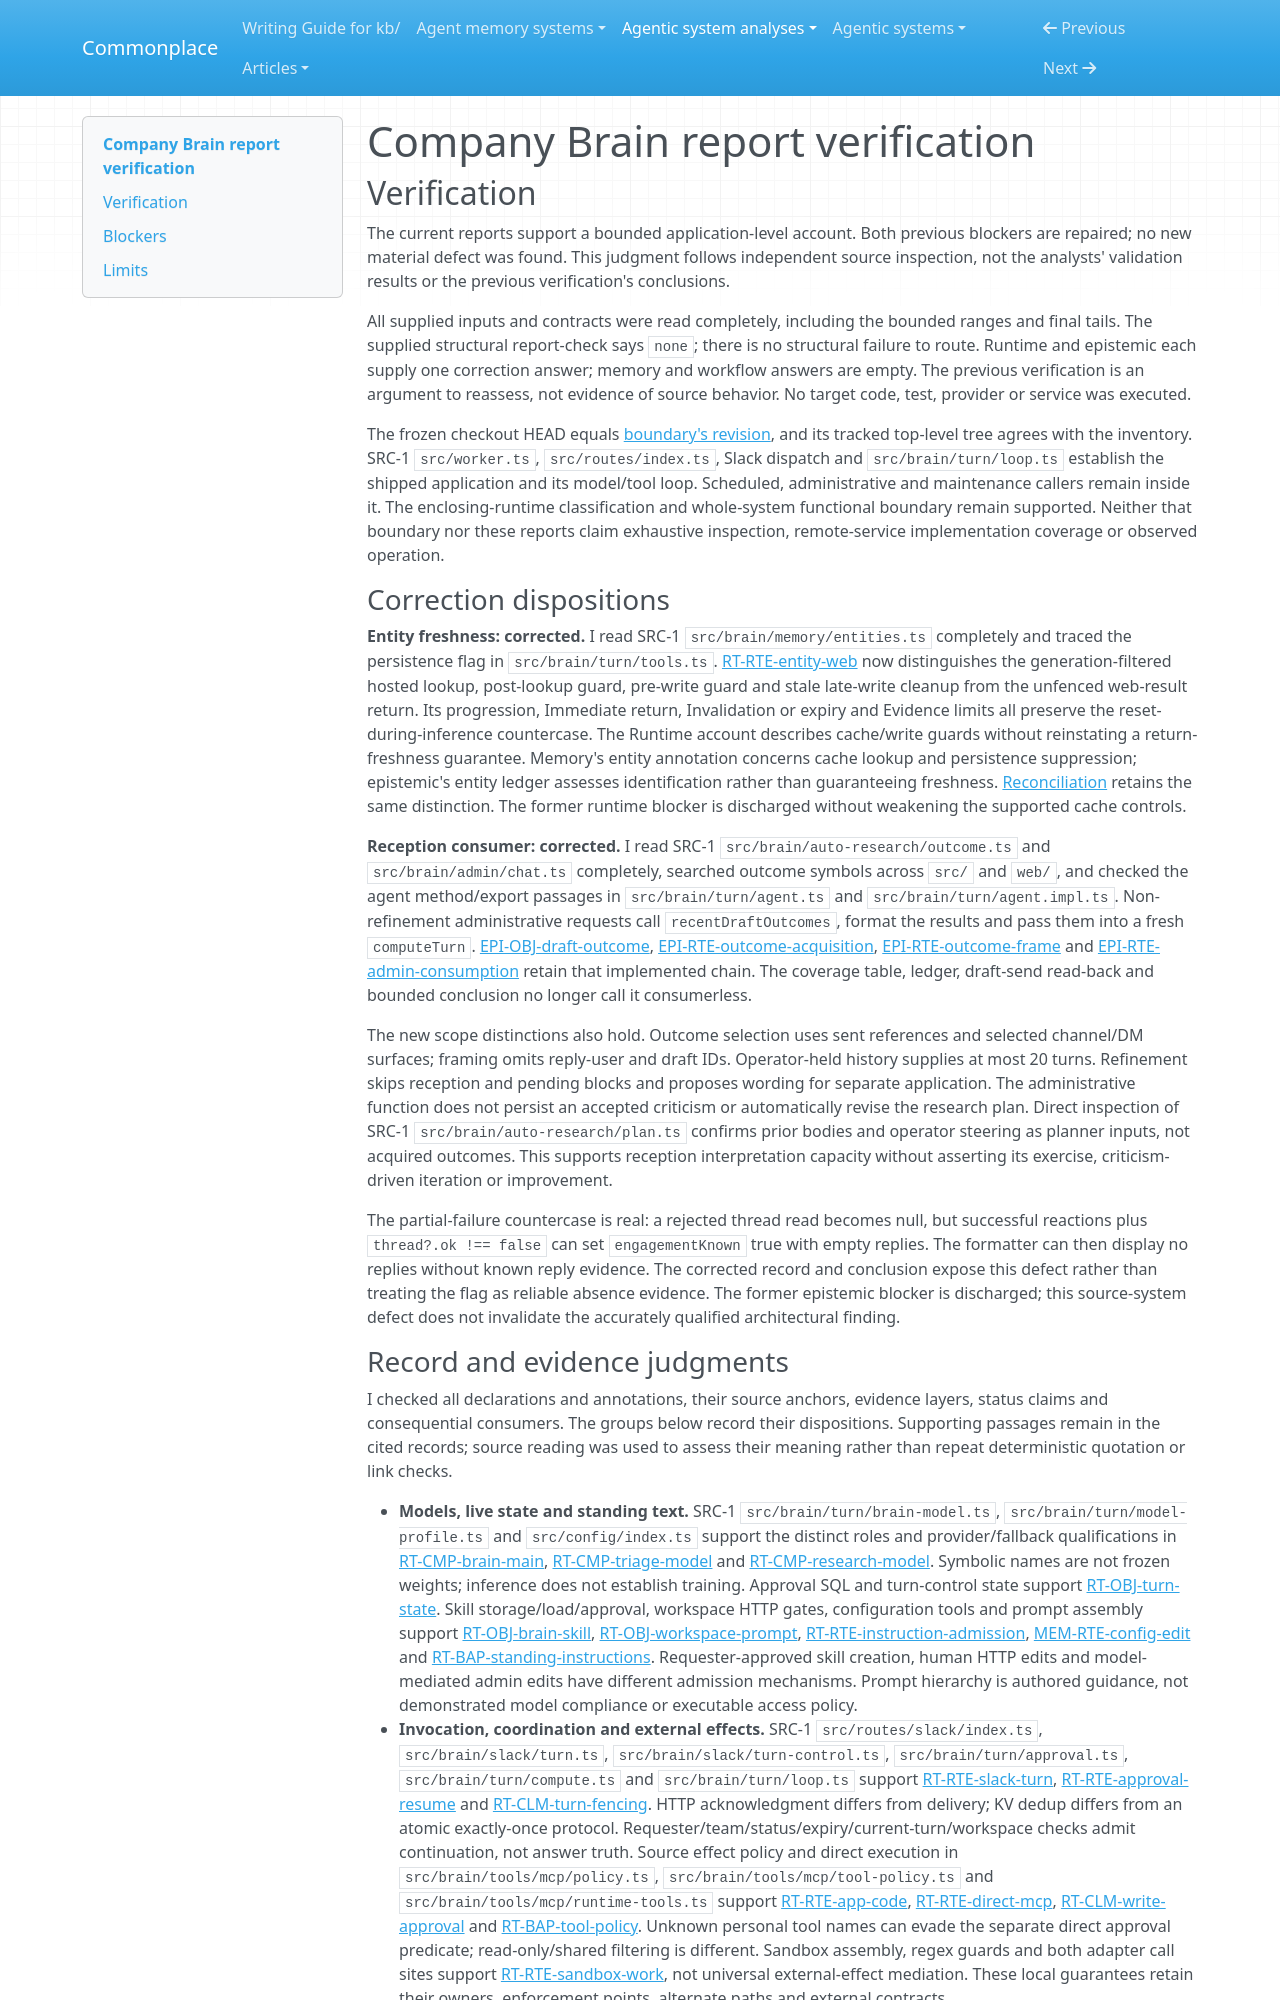

repository: zby/commonplace · page: agentic-system-analyses/retained/company-brain/report-verification/index.html · generator: mkdocs

---
type: agentic-system-analyses/types/agentic-system-verification.md
description: "Report verification of Company Brain's runtime, memory, epistemic and workflow records at ef8a45ef3aed97b32599c7d8007edefab6d14e9a."
run-id: AAS-2026-10-14-company-brain-30a9e8cfaeca-01
reviewed-boundary: ef8a45ef3aed97b32599c7d8007edefab6d14e9a
---

# Company Brain report verification

## Verification

The current reports support a bounded application-level account. Both previous blockers are repaired; no new material defect was found. This judgment follows independent source inspection, not the analysts' validation results or the previous verification's conclusions.

All supplied inputs and contracts were read completely, including the bounded ranges and final tails. The supplied structural report-check says `none`; there is no structural failure to route. Runtime and epistemic each supply one correction answer; memory and workflow answers are empty. The previous verification is an argument to reassess, not evidence of source behavior. No target code, test, provider or service was executed.

The frozen checkout HEAD equals [boundary's revision](boundary.md#boundary-and-evidence), and its tracked top-level tree agrees with the inventory. SRC-1 `src/worker.ts`, `src/routes/index.ts`, Slack dispatch and `src/brain/turn/loop.ts` establish the shipped application and its model/tool loop. Scheduled, administrative and maintenance callers remain inside it. The enclosing-runtime classification and whole-system functional boundary remain supported. Neither that boundary nor these reports claim exhaustive inspection, remote-service implementation coverage or observed operation.

### Correction dispositions

**Entity freshness: corrected.** I read SRC-1 `src/brain/memory/entities.ts` completely and traced the persistence flag in `src/brain/turn/tools.ts`. [RT-RTE-entity-web](runtime.md#rt-rte-entity-web) now distinguishes the generation-filtered hosted lookup, post-lookup guard, pre-write guard and stale late-write cleanup from the unfenced web-result return. Its progression, Immediate return, Invalidation or expiry and Evidence limits all preserve the reset-during-inference countercase. The Runtime account describes cache/write guards without reinstating a return-freshness guarantee. Memory's entity annotation concerns cache lookup and persistence suppression; epistemic's entity ledger assesses identification rather than guaranteeing freshness. [Reconciliation](reconciliation.md#independent-convergence-and-integration-issue-dispositions) retains the same distinction. The former runtime blocker is discharged without weakening the supported cache controls.

**Reception consumer: corrected.** I read SRC-1 `src/brain/auto-research/outcome.ts` and `src/brain/admin/chat.ts` completely, searched outcome symbols across `src/` and `web/`, and checked the agent method/export passages in `src/brain/turn/agent.ts` and `src/brain/turn/agent.impl.ts`. Non-refinement administrative requests call `recentDraftOutcomes`, format the results and pass them into a fresh `computeTurn`. [EPI-OBJ-draft-outcome](epistemic.md#epi-obj-draft-outcome), [EPI-RTE-outcome-acquisition](epistemic.md#epi-rte-outcome-acquisition), [EPI-RTE-outcome-frame](epistemic.md#epi-rte-outcome-frame) and [EPI-RTE-admin-consumption](epistemic.md#epi-rte-admin-consumption) retain that implemented chain. The coverage table, ledger, draft-send read-back and bounded conclusion no longer call it consumerless.

The new scope distinctions also hold. Outcome selection uses sent references and selected channel/DM surfaces; framing omits reply-user and draft IDs. Operator-held history supplies at most 20 turns. Refinement skips reception and pending blocks and proposes wording for separate application. The administrative function does not persist an accepted criticism or automatically revise the research plan. Direct inspection of SRC-1 `src/brain/auto-research/plan.ts` confirms prior bodies and operator steering as planner inputs, not acquired outcomes. This supports reception interpretation capacity without asserting its exercise, criticism-driven iteration or improvement.

The partial-failure countercase is real: a rejected thread read becomes null, but successful reactions plus `thread?.ok !== false` can set `engagementKnown` true with empty replies. The formatter can then display no replies without known reply evidence. The corrected record and conclusion expose this defect rather than treating the flag as reliable absence evidence. The former epistemic blocker is discharged; this source-system defect does not invalidate the accurately qualified architectural finding.
